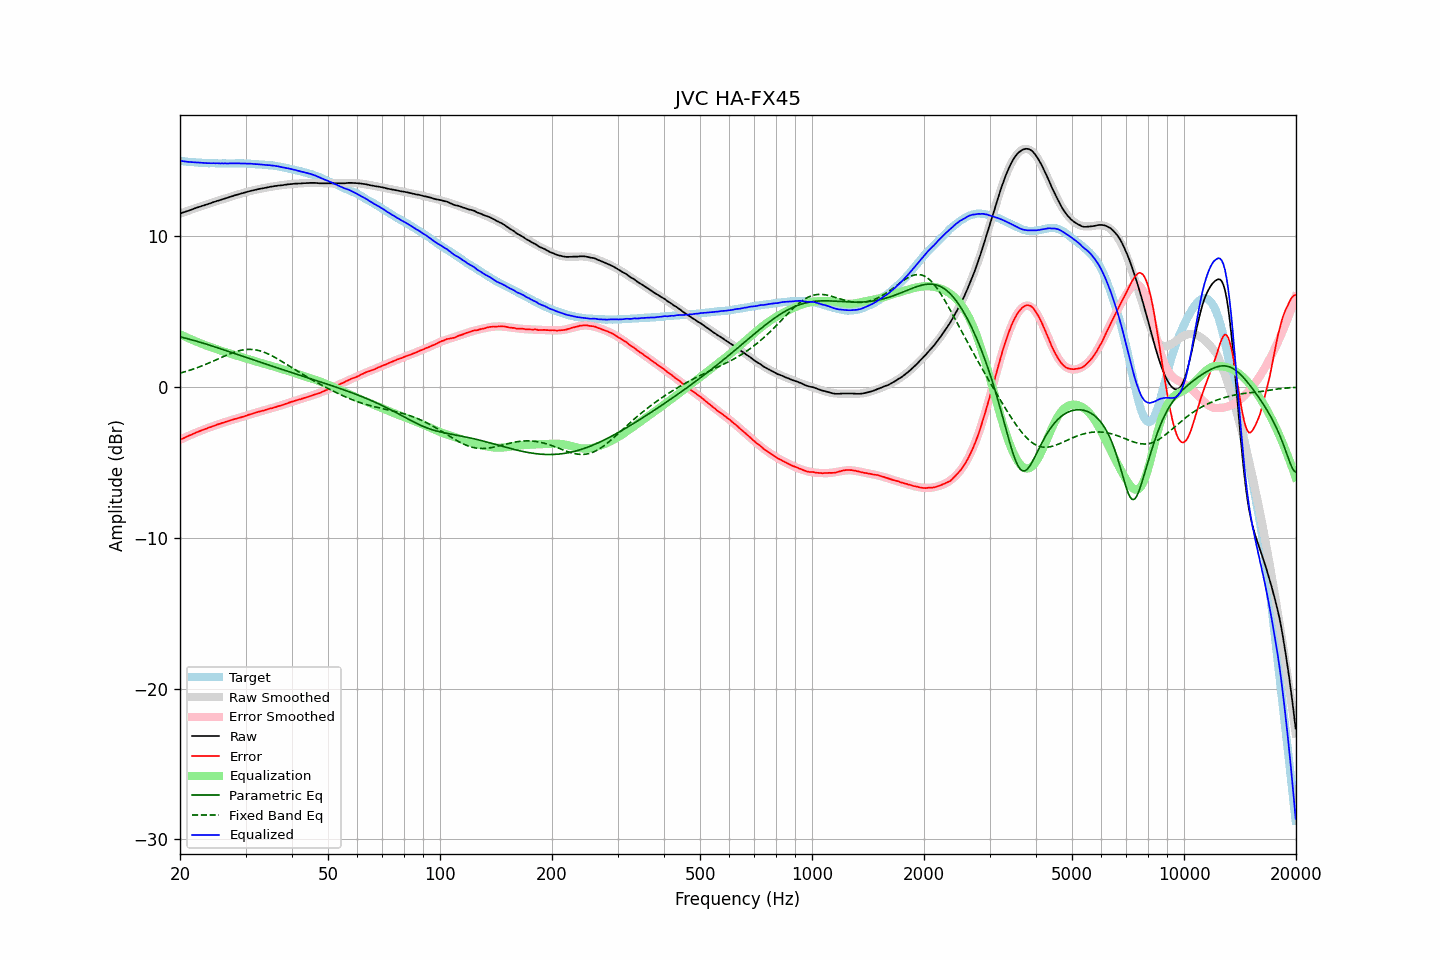

The data file committed next to this chart (first rows):
frequency, raw, error, smoothed, error_smoothed, equalization, parametric_eq, fixed_band_eq, equalized_raw, equalized_smoothed, target
20.00, 11.51, -3.49, 11.51, -3.50, 3.50, 3.33, 0.93, 15.01, 15.00, 15.00
20.20, 11.54, -3.45, 11.54, -3.45, 3.45, 3.30, 0.95, 14.99, 14.99, 14.99
20.40, 11.58, -3.40, 11.58, -3.40, 3.40, 3.28, 0.98, 14.98, 14.98, 14.98
20.61, 11.61, -3.36, 11.62, -3.35, 3.35, 3.25, 1.01, 14.96, 14.97, 14.97
20.81, 11.65, -3.30, 11.66, -3.30, 3.30, 3.22, 1.05, 14.95, 14.96, 14.95
21.02, 11.68, -3.26, 11.69, -3.25, 3.25, 3.20, 1.08, 14.94, 14.94, 14.94
21.23, 11.72, -3.20, 11.73, -3.20, 3.20, 3.17, 1.11, 14.93, 14.93, 14.93
21.44, 11.76, -3.17, 11.77, -3.16, 3.16, 3.14, 1.15, 14.92, 14.92, 14.94
21.66, 11.80, -3.11, 11.80, -3.11, 3.11, 3.11, 1.18, 14.91, 14.91, 14.92
21.87, 11.84, -3.07, 11.84, -3.07, 3.07, 3.08, 1.22, 14.91, 14.91, 14.91
22.09, 11.88, -3.01, 11.88, -3.02, 3.02, 3.05, 1.26, 14.91, 14.90, 14.89
22.31, 11.91, -2.98, 11.91, -2.98, 2.98, 3.02, 1.30, 14.89, 14.89, 14.89
22.54, 11.95, -2.93, 11.95, -2.94, 2.94, 2.99, 1.34, 14.89, 14.88, 14.88
22.76, 11.98, -2.90, 11.98, -2.89, 2.89, 2.96, 1.38, 14.88, 14.88, 14.88
22.99, 12.02, -2.85, 12.02, -2.85, 2.85, 2.92, 1.42, 14.87, 14.87, 14.87
23.22, 12.05, -2.81, 12.06, -2.81, 2.81, 2.89, 1.46, 14.86, 14.87, 14.86
23.45, 12.09, -2.77, 12.09, -2.77, 2.77, 2.86, 1.51, 14.86, 14.86, 14.87
23.69, 12.12, -2.73, 12.13, -2.73, 2.73, 2.82, 1.55, 14.85, 14.86, 14.86
23.92, 12.16, -2.68, 12.16, -2.69, 2.69, 2.79, 1.60, 14.85, 14.85, 14.84
24.16, 12.19, -2.66, 12.20, -2.65, 2.65, 2.76, 1.64, 14.84, 14.85, 14.85
24.40, 12.23, -2.62, 12.23, -2.61, 2.61, 2.72, 1.69, 14.85, 14.85, 14.85
24.65, 12.27, -2.58, 12.27, -2.58, 2.58, 2.69, 1.74, 14.85, 14.84, 14.85
24.89, 12.30, -2.54, 12.30, -2.54, 2.54, 2.65, 1.78, 14.84, 14.84, 14.85
25.14, 12.34, -2.49, 12.34, -2.50, 2.50, 2.62, 1.83, 14.85, 14.84, 14.84
25.39, 12.37, -2.46, 12.37, -2.46, 2.46, 2.58, 1.88, 14.84, 14.84, 14.83
25.65, 12.40, -2.43, 12.41, -2.43, 2.43, 2.55, 1.93, 14.83, 14.84, 14.83
25.91, 12.44, -2.39, 12.44, -2.39, 2.39, 2.51, 1.98, 14.83, 14.83, 14.83
26.16, 12.47, -2.36, 12.48, -2.36, 2.36, 2.48, 2.02, 14.83, 14.83, 14.84
26.43, 12.51, -2.32, 12.51, -2.32, 2.32, 2.44, 2.07, 14.84, 14.83, 14.84
26.69, 12.54, -2.29, 12.54, -2.29, 2.29, 2.41, 2.12, 14.83, 14.83, 14.83
26.96, 12.57, -2.26, 12.58, -2.26, 2.26, 2.37, 2.16, 14.83, 14.83, 14.83
27.23, 12.61, -2.22, 12.61, -2.22, 2.22, 2.33, 2.20, 14.84, 14.83, 14.83
27.50, 12.64, -2.18, 12.64, -2.19, 2.19, 2.30, 2.24, 14.83, 14.83, 14.83
27.77, 12.67, -2.16, 12.68, -2.16, 2.16, 2.26, 2.28, 14.83, 14.84, 14.83
28.05, 12.71, -2.12, 12.71, -2.13, 2.13, 2.22, 2.32, 14.84, 14.84, 14.83
28.33, 12.74, -2.10, 12.74, -2.10, 2.10, 2.19, 2.36, 14.84, 14.84, 14.84
28.62, 12.77, -2.06, 12.77, -2.06, 2.06, 2.15, 2.39, 14.84, 14.84, 14.84
28.90, 12.80, -2.04, 12.80, -2.03, 2.03, 2.12, 2.41, 14.84, 14.84, 14.84
29.19, 12.83, -2.01, 12.83, -2.00, 2.00, 2.08, 2.44, 14.83, 14.83, 14.84
29.48, 12.86, -1.97, 12.87, -1.97, 1.97, 2.04, 2.46, 14.83, 14.83, 14.84
29.78, 12.89, -1.94, 12.90, -1.93, 1.93, 2.01, 2.48, 14.83, 14.83, 14.83
30.08, 12.92, -1.91, 12.92, -1.90, 1.90, 1.97, 2.49, 14.82, 14.83, 14.83
30.38, 12.95, -1.86, 12.95, -1.87, 1.87, 1.93, 2.50, 14.82, 14.82, 14.82
30.68, 12.98, -1.83, 12.98, -1.84, 1.84, 1.90, 2.50, 14.82, 14.82, 14.81
30.99, 13.01, -1.80, 13.01, -1.80, 1.80, 1.86, 2.50, 14.81, 14.81, 14.81
31.30, 13.03, -1.77, 13.03, -1.77, 1.77, 1.83, 2.49, 14.80, 14.80, 14.80
31.61, 13.06, -1.74, 13.06, -1.74, 1.74, 1.79, 2.48, 14.80, 14.79, 14.80
31.93, 13.08, -1.69, 13.08, -1.70, 1.70, 1.75, 2.47, 14.79, 14.79, 14.78
32.24, 13.11, -1.67, 13.11, -1.67, 1.67, 1.72, 2.45, 14.78, 14.78, 14.78
32.57, 13.13, -1.63, 13.13, -1.64, 1.64, 1.68, 2.42, 14.77, 14.77, 14.77
32.89, 13.15, -1.61, 13.15, -1.61, 1.61, 1.64, 2.39, 14.76, 14.76, 14.76
33.22, 13.17, -1.58, 13.18, -1.58, 1.58, 1.61, 2.36, 14.75, 14.76, 14.76
33.55, 13.19, -1.56, 13.20, -1.55, 1.55, 1.57, 2.32, 14.74, 14.75, 14.75
33.89, 13.21, -1.52, 13.22, -1.52, 1.52, 1.54, 2.28, 14.73, 14.74, 14.74
34.23, 13.23, -1.49, 13.24, -1.49, 1.49, 1.50, 2.24, 14.72, 14.73, 14.72
34.57, 13.25, -1.46, 13.26, -1.46, 1.46, 1.47, 2.19, 14.72, 14.72, 14.71
34.92, 13.28, -1.42, 13.28, -1.43, 1.43, 1.43, 2.14, 14.72, 14.71, 14.70
35.27, 13.29, -1.42, 13.29, -1.40, 1.40, 1.39, 2.08, 14.70, 14.70, 14.71
35.62, 13.31, -1.37, 13.31, -1.37, 1.37, 1.36, 2.03, 14.69, 14.68, 14.69
35.97, 13.33, -1.34, 13.33, -1.34, 1.34, 1.32, 1.97, 14.68, 14.67, 14.68
... 635 more rows
